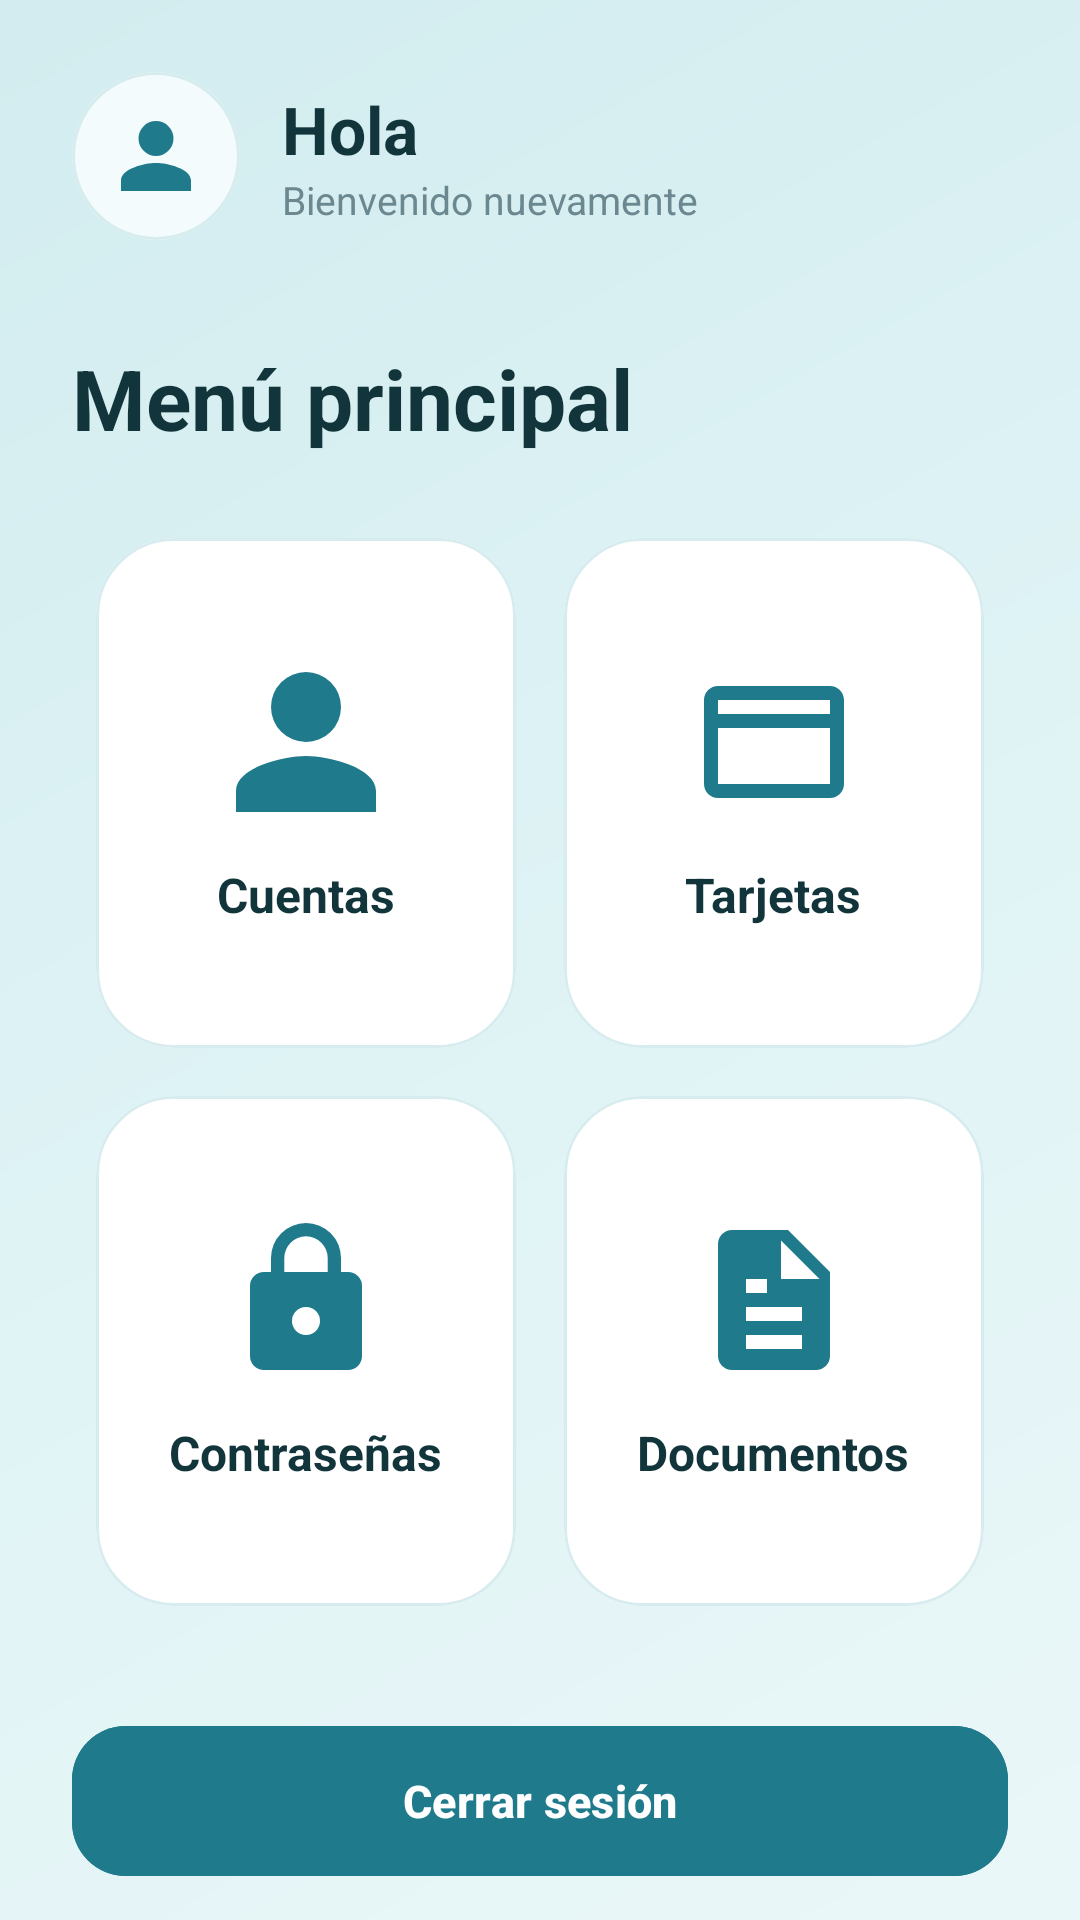

Layout XML and referenced resources for this Android screen:
<!-- AndroidManifest.xml: application theme Theme.GestorContrasena -->
<!-- res/layout/activity_dashboard.xml -->
<?xml version="1.0" encoding="utf-8"?>
<ScrollView xmlns:android="http://schemas.android.com/apk/res/android"
    xmlns:app="http://schemas.android.com/apk/res-auto"
    android:layout_width="match_parent"
    android:layout_height="match_parent"
    android:background="@drawable/bg_gradient"
    android:scrollbars="none">

    <LinearLayout
        android:layout_width="match_parent"
        android:layout_height="wrap_content"
        android:orientation="vertical"
        android:padding="24dp">

        
        <LinearLayout
            android:layout_width="match_parent"
            android:layout_height="wrap_content"
            android:gravity="center_vertical"
            android:orientation="horizontal">

            <com.google.android.material.card.MaterialCardView
                android:layout_width="56dp"
                android:layout_height="56dp"
                app:cardCornerRadius="28dp"
                app:cardBackgroundColor="#F4FBFC"
                app:strokeColor="#D7ECEF"
                app:strokeWidth="1dp">

                <ImageView
                    android:layout_width="match_parent"
                    android:layout_height="match_parent"
                    android:padding="14dp"
                    android:src="@drawable/ic_user"
                    app:tint="#1F7A8C" />

            </com.google.android.material.card.MaterialCardView>

            <LinearLayout
                android:layout_width="0dp"
                android:layout_height="wrap_content"
                android:layout_weight="1"
                android:layout_marginStart="14dp"
                android:orientation="vertical">

                <TextView
                    android:id="@+id/txtSaludo"
                    android:layout_width="wrap_content"
                    android:layout_height="wrap_content"
                    android:text="Hola "
                    android:textStyle="bold"
                    android:textSize="22sp"
                    android:textColor="#12343B" />

                <TextView
                    android:layout_width="wrap_content"
                    android:layout_height="wrap_content"
                    android:text="Bienvenido nuevamente"
                    android:textColor="#6B8790"
                    android:textSize="13sp" />

            </LinearLayout>

        </LinearLayout>

        
        <TextView
            android:layout_width="wrap_content"
            android:layout_height="wrap_content"
            android:text="Menú principal"
            android:textSize="28sp"
            android:textStyle="bold"
            android:textColor="#12343B"
            android:layout_marginTop="34dp"
            android:layout_marginBottom="20dp" />

        
        <GridLayout
            android:layout_width="match_parent"
            android:layout_height="wrap_content"
            android:columnCount="2">

            
            <com.google.android.material.card.MaterialCardView
                android:id="@+id/btnCuentas"
                android:layout_width="0dp"
                android:layout_height="170dp"
                android:layout_columnWeight="1"
                android:layout_margin="8dp"
                app:cardCornerRadius="26dp"
                app:cardBackgroundColor="#FFFFFF"
                app:strokeColor="#D7ECEF"
                app:strokeWidth="1dp">

                <LinearLayout
                    android:layout_width="match_parent"
                    android:layout_height="match_parent"
                    android:gravity="center"
                    android:orientation="vertical">

                    <ImageView
                        android:layout_width="56dp"
                        android:layout_height="56dp"
                        android:src="@drawable/ic_user"
                        app:tint="#1F7A8C" />

                    <TextView
                        android:text="Cuentas"
                        android:textStyle="bold"
                        android:textSize="16sp"
                        android:textColor="#12343B"
                        android:layout_marginTop="12dp"
                        android:layout_width="wrap_content"
                        android:layout_height="wrap_content"/>

                </LinearLayout>

            </com.google.android.material.card.MaterialCardView>

            
            <com.google.android.material.card.MaterialCardView
                android:id="@+id/btnTarjetas"
                android:layout_width="0dp"
                android:layout_height="170dp"
                android:layout_columnWeight="1"
                android:layout_margin="8dp"
                app:cardCornerRadius="26dp"
                app:cardBackgroundColor="#FFFFFF"
                app:strokeColor="#D7ECEF"
                app:strokeWidth="1dp">

                <LinearLayout
                    android:layout_width="match_parent"
                    android:layout_height="match_parent"
                    android:gravity="center"
                    android:orientation="vertical">

                    <ImageView
                        android:layout_width="56dp"
                        android:layout_height="56dp"
                        android:src="@drawable/ic_credit_card"
                        app:tint="#1F7A8C" />

                    <TextView
                        android:text="Tarjetas"
                        android:textStyle="bold"
                        android:textSize="16sp"
                        android:textColor="#12343B"
                        android:layout_marginTop="12dp"
                        android:layout_width="wrap_content"
                        android:layout_height="wrap_content"/>

                </LinearLayout>

            </com.google.android.material.card.MaterialCardView>

            
            <com.google.android.material.card.MaterialCardView
                android:id="@+id/btnPasswords"
                android:layout_width="0dp"
                android:layout_height="170dp"
                android:layout_columnWeight="1"
                android:layout_margin="8dp"
                app:cardCornerRadius="26dp"
                app:cardBackgroundColor="#FFFFFF"
                app:strokeColor="#D7ECEF"
                app:strokeWidth="1dp">

                <LinearLayout
                    android:layout_width="match_parent"
                    android:layout_height="match_parent"
                    android:gravity="center"
                    android:orientation="vertical">

                    <ImageView
                        android:layout_width="56dp"
                        android:layout_height="56dp"
                        android:src="@drawable/ic_lock"
                        app:tint="#1F7A8C" />

                    <TextView
                        android:text="Contraseñas"
                        android:textStyle="bold"
                        android:textSize="16sp"
                        android:textColor="#12343B"
                        android:layout_marginTop="12dp"
                        android:layout_width="wrap_content"
                        android:layout_height="wrap_content"/>

                </LinearLayout>

            </com.google.android.material.card.MaterialCardView>

            
            <com.google.android.material.card.MaterialCardView
                android:id="@+id/btnDocumentos"
                android:layout_width="0dp"
                android:layout_height="170dp"
                android:layout_columnWeight="1"
                android:layout_margin="8dp"
                app:cardCornerRadius="26dp"
                app:cardBackgroundColor="#FFFFFF"
                app:strokeColor="#D7ECEF"
                app:strokeWidth="1dp">

                <LinearLayout
                    android:layout_width="match_parent"
                    android:layout_height="match_parent"
                    android:gravity="center"
                    android:orientation="vertical">

                    <ImageView
                        android:layout_width="56dp"
                        android:layout_height="56dp"
                        android:src="@drawable/ic_document"
                        app:tint="#1F7A8C" />

                    <TextView
                        android:text="Documentos"
                        android:textStyle="bold"
                        android:textSize="16sp"
                        android:textColor="#12343B"
                        android:layout_marginTop="12dp"
                        android:layout_width="wrap_content"
                        android:layout_height="wrap_content"/>

                </LinearLayout>

            </com.google.android.material.card.MaterialCardView>

        </GridLayout>

        
        <com.google.android.material.button.MaterialButton
            android:id="@+id/btnCerrarSesion"
            android:layout_width="match_parent"
            android:layout_height="58dp"
            android:layout_marginTop="28dp"
            android:text="Cerrar sesión"
            android:textAllCaps="false"
            android:textStyle="bold"
            android:textSize="15sp"
            android:textColor="@android:color/white"
            android:backgroundTint="#1F7A8C"
            app:cornerRadius="18dp" />

    </LinearLayout>

</ScrollView>
<!-- resources referenced by this layout -->
<resources>
  <!-- drawable bg_gradient (drawable) -->
  <?xml version="1.0" encoding="utf-8"?>
  <shape xmlns:android="http://schemas.android.com/apk/res/android">
  
      <gradient
          android:startColor="#EAF7F8"
          android:centerColor="#DFF3F5"
          android:endColor="#D2ECEF"
          android:angle="135"/>
  
  </shape>
  <!-- drawable ic_credit_card (drawable) -->
  <vector xmlns:android="http://schemas.android.com/apk/res/android"
      android:width="24dp"
      android:height="24dp"
      android:viewportWidth="24"
      android:viewportHeight="24">
  
      <path
          android:fillColor="#1F7A8C"
          android:pathData="M20,4H4C2.9,4 2,4.9 2,6V18C2,19.1 2.9,20 4,20H20C21.1,20 22,19.1 22,18V6C22,4.9 21.1,4 20,4ZM20,18H4V10H20V18ZM20,8H4V6H20V8Z"/>
  </vector>
  <!-- drawable ic_document (drawable) -->
  <vector xmlns:android="http://schemas.android.com/apk/res/android"
      android:width="24dp"
      android:height="24dp"
      android:viewportWidth="24"
      android:viewportHeight="24">
  
      <path
          android:fillColor="#1F7A8C"
          android:pathData="M14,2H6C4.9,2 4,2.9 4,4V20C4,21.1 4.9,22 6,22H18C19.1,22 20,21.1 20,20V8L14,2ZM13,9V3.5L18.5,9H13ZM8,13H16V15H8V13ZM8,17H16V19H8V17ZM8,9H11V11H8V9Z"/>
  </vector>
  <!-- drawable ic_lock (drawable) -->
  <vector xmlns:android="http://schemas.android.com/apk/res/android"
      android:width="24dp"
      android:height="24dp"
      android:viewportWidth="24"
      android:viewportHeight="24">
  
      <path
          android:fillColor="#FFFFFF"
          android:pathData="M18,8h-1V6a5,5 0 0,0 -10,0v2H6a2,2 0 0,0 -2,2v10a2,2 0 0,0 2,2h12a2,2 0 0,0 2,-2V10a2,2 0 0,0 -2,-2zm-6,9a2,2 0 1,1 0,-4a2,2 0 0,1 0,4zm3.1,-9H8.9V6a3.1,3.1 0 0,1 6.2,0z"/>
  </vector>
  <!-- drawable ic_user (drawable) -->
  <vector xmlns:android="http://schemas.android.com/apk/res/android"
      android:width="24dp"
      android:height="24dp"
      android:viewportWidth="24"
      android:viewportHeight="24">
  
      <path
          android:fillColor="#FFFFFF"
          android:pathData="M12,12a5,5 0 1,0 -5,-5a5,5 0 0,0 5,5zm0,2c-3.33,0 -10,1.67 -10,5v3h20v-3c0,-3.33 -6.67,-5 -10,-5z"/>
  </vector>
  <style name="Theme.GestorContrasena" parent="Base.Theme.GestorContrasena" />
  <style name="Base.Theme.GestorContrasena" parent="Theme.Material3.DayNight.NoActionBar">
          
          
      </style>
</resources>
